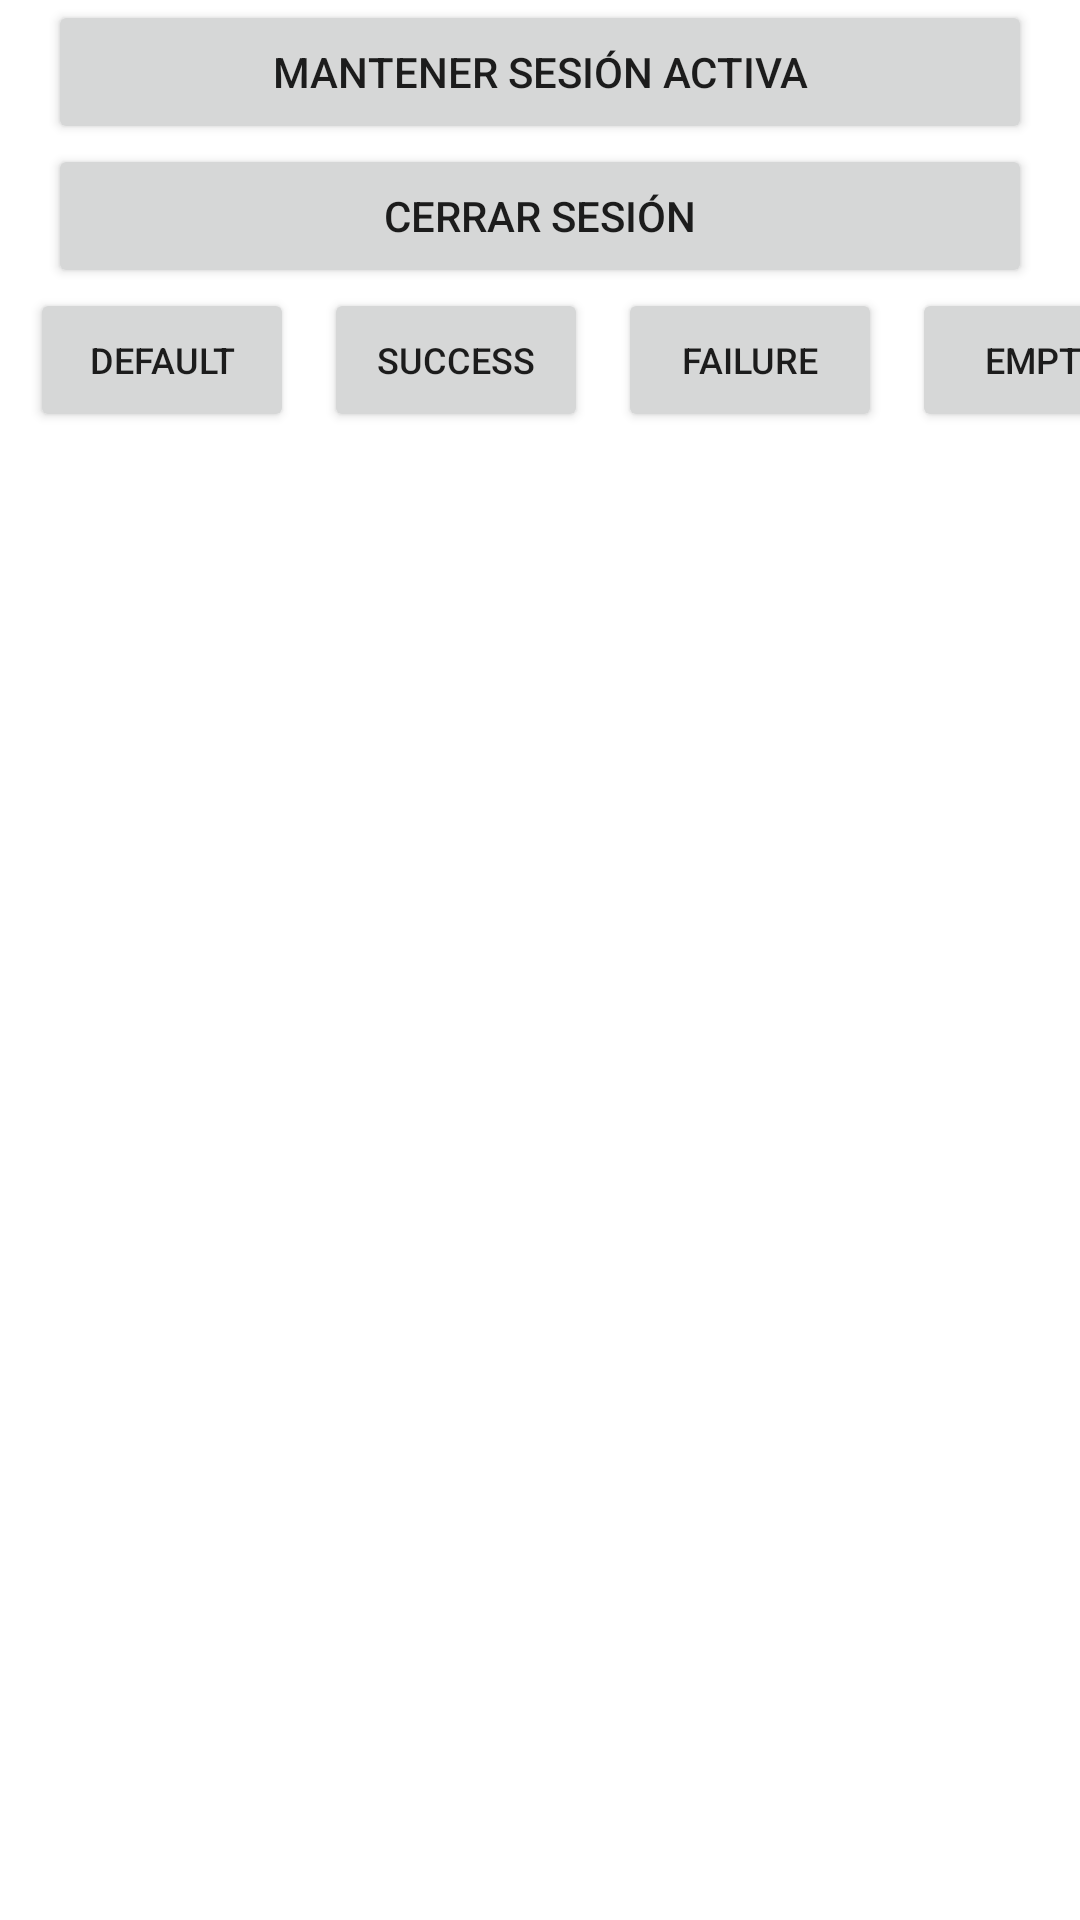

Produce the Android XML layout that renders to this screen, including the resource entries it uses.
<!-- AndroidManifest.xml: application theme Theme.Laboratorio12 -->
<!-- res/layout/fragment_home.xml -->
<?xml version="1.0" encoding="utf-8"?>
<androidx.constraintlayout.widget.ConstraintLayout xmlns:android="http://schemas.android.com/apk/res/android"
    xmlns:app="http://schemas.android.com/apk/res-auto"
    xmlns:tools="http://schemas.android.com/tools"
    android:layout_width="match_parent"
    android:layout_height="match_parent"
    tools:context=".fragments.HomeFragment">

    <Button
        android:layout_width="0dp"
        android:layout_height="wrap_content"
        android:id="@+id/button_mantenerSesion_homeFragment"
        app:layout_constraintTop_toTopOf="parent"
        app:layout_constraintStart_toStartOf="parent"
        app:layout_constraintEnd_toEndOf="parent"
        android:layout_marginHorizontal="@dimen/margin_medium"
        android:text="@string/mantener_sesion_activa"
        />

    <Button
        android:layout_width="0dp"
        android:layout_height="wrap_content"
        android:id="@+id/button_cerrarSesion_homeFragment"
        app:layout_constraintTop_toBottomOf="@id/button_mantenerSesion_homeFragment"
        app:layout_constraintStart_toStartOf="parent"
        app:layout_constraintEnd_toEndOf="parent"
        android:layout_marginHorizontal="@dimen/margin_medium"
        android:text="@string/cerrar_sesion"
        />

    <Button
        android:layout_width="0dp"
        android:layout_height="wrap_content"
        android:id="@+id/button_default_homeFragment"
        app:layout_constraintTop_toBottomOf="@id/button_cerrarSesion_homeFragment"
        app:layout_constraintStart_toStartOf="parent"
        app:layout_constraintEnd_toStartOf="@id/button_success_homeFragment"
        app:layout_constraintHorizontal_chainStyle="packed"
        android:layout_marginHorizontal="@dimen/margin_small"
        android:text="@string/default_text"
        android:textSize="@dimen/letra_pequena"
        />

    <Button
        android:layout_width="0dp"
        android:layout_height="wrap_content"
        android:id="@+id/button_success_homeFragment"
        app:layout_constraintTop_toBottomOf="@id/button_cerrarSesion_homeFragment"
        app:layout_constraintStart_toEndOf="@id/button_default_homeFragment"
        android:layout_marginHorizontal="@dimen/margin_small"
        android:text="@string/success"
        android:textSize="@dimen/letra_pequena"
        />

    <Button
        android:layout_width="0dp"
        android:layout_height="wrap_content"
        android:id="@+id/button_failure_homeFragment"
        app:layout_constraintTop_toBottomOf="@id/button_cerrarSesion_homeFragment"
        app:layout_constraintStart_toEndOf="@id/button_success_homeFragment"
        android:layout_marginHorizontal="@dimen/margin_small"
        android:text="@string/failure"
        android:textSize="@dimen/letra_pequena"
        />

    <Button
        android:layout_width="0dp"
        android:layout_height="wrap_content"
        android:id="@+id/button_empty_homeFragment"
        app:layout_constraintTop_toBottomOf="@id/button_cerrarSesion_homeFragment"
        app:layout_constraintStart_toEndOf="@id/button_failure_homeFragment"
        android:layout_marginHorizontal="@dimen/margin_small"
        android:text="@string/empty"
        android:textSize="@dimen/letra_pequena"
        />

    <ImageView
        android:layout_width="@dimen/width_height_icon"
        android:layout_height="@dimen/width_height_icon"
        android:id="@+id/icon_homeFragment"
        app:layout_constraintTop_toBottomOf="@id/button_empty_homeFragment"
        app:layout_constraintStart_toStartOf="parent"
        app:layout_constraintEnd_toEndOf="parent"
        app:layout_constraintBottom_toTopOf="@id/textView_homeFragment"
        app:layout_constraintVertical_chainStyle="packed"
        tools:src="@drawable/ic_default"
        />

    <TextView
        android:layout_width="wrap_content"
        android:layout_height="wrap_content"
        android:id="@+id/textView_homeFragment"
        app:layout_constraintTop_toBottomOf="@id/icon_homeFragment"
        app:layout_constraintStart_toStartOf="parent"
        app:layout_constraintEnd_toEndOf="parent"
        app:layout_constraintBottom_toBottomOf="parent"
        tools:text="Selecciona una opción"
        android:textSize="@dimen/letra_mediana"
        />

    <ProgressBar
        android:layout_width="wrap_content"
        android:layout_height="wrap_content"
        android:id="@+id/progress_homeFragment"
        app:layout_constraintTop_toBottomOf="@id/button_empty_homeFragment"
        app:layout_constraintStart_toStartOf="parent"
        app:layout_constraintEnd_toEndOf="parent"
        app:layout_constraintBottom_toBottomOf="parent"
        android:visibility="gone"
        />

</androidx.constraintlayout.widget.ConstraintLayout>
<!-- resources referenced by this layout -->
<resources>
  <dimen name="letra_mediana">30sp</dimen>
  <dimen name="letra_pequena">12sp</dimen>
  <dimen name="margin_medium">16dp</dimen>
  <dimen name="margin_small">10dp</dimen>
  <dimen name="width_height_icon">80dp</dimen>
  <string name="cerrar_sesion">CERRAR SESIÓN</string>
  <string name="default_text">DEFAULT</string>
  <string name="empty">EMPTY</string>
  <string name="failure">FAILURE</string>
  <string name="mantener_sesion_activa">MANTENER SESIÓN ACTIVA</string>
  <string name="success">Success</string>
  <style name="Theme.Laboratorio12" parent="Theme.MaterialComponents.DayNight.NoActionBar">
          
          <item name="colorPrimary">@color/purple_500</item>
          <item name="colorPrimaryVariant">@color/purple_700</item>
          <item name="colorOnPrimary">@color/white</item>
          
          <item name="colorSecondary">@color/teal_200</item>
          <item name="colorSecondaryVariant">@color/teal_700</item>
          <item name="colorOnSecondary">@color/black</item>
          
          <item name="android:statusBarColor">?attr/colorPrimaryVariant</item>
          
      </style>
  <!-- not gathered from this repository: default colours our renderer supplied (Android Studio template values) -->
  <color name="purple_500">#FF6200EE</color>
  <color name="purple_700">#FF3700B3</color>
  <color name="teal_200">#FF03DAC5</color>
  <color name="teal_700">#FF018786</color>
  <color name="black">#FF000000</color>
  <color name="white">#FFFFFFFF</color>
</resources>
